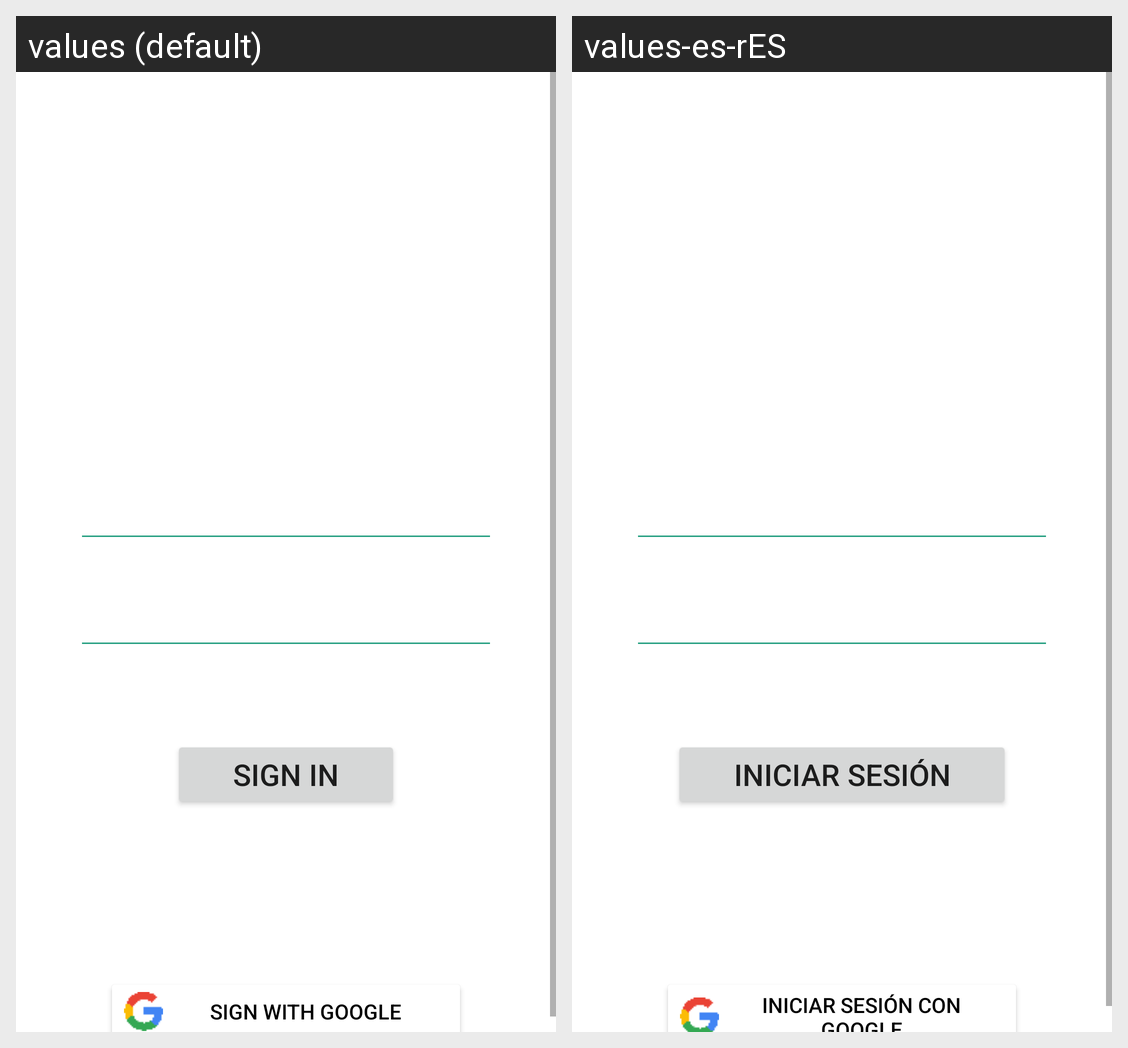

Translations of the strings shown on this Android screen, per locale in the grid:
Android screen res/layout/signin_layout.xml rendered under 2 locales, left to right: values (default), values-es-rES. Device: Nexus 5 (rendered at 1080×1920; each locale shown at half size, 540×960, under a caption strip naming it); theme Theme.TopMovies.
Strings drawn on this screen, with the default value and each locale's value (text and hints the layout hard-codes, and strings that could not be matched under every locale, appear in the picture but are not listed):

textView_signIn
  values: Sign In
  values-es-rES: Iniciar Sesión

hintEmail
  values: Email
  values-es-rES: Correo electronico

hintPassword
  values: Password
  values-es-rES: Contraseña

button_SI_SignIn
  values: SIGN IN
  values-es-rES: INICIAR SESIÓN

button_SI_gSignIn
  values: SIGN WITH GOOGLE
  values-es-rES: INICIAR SESIÓN CON GOOGLE
